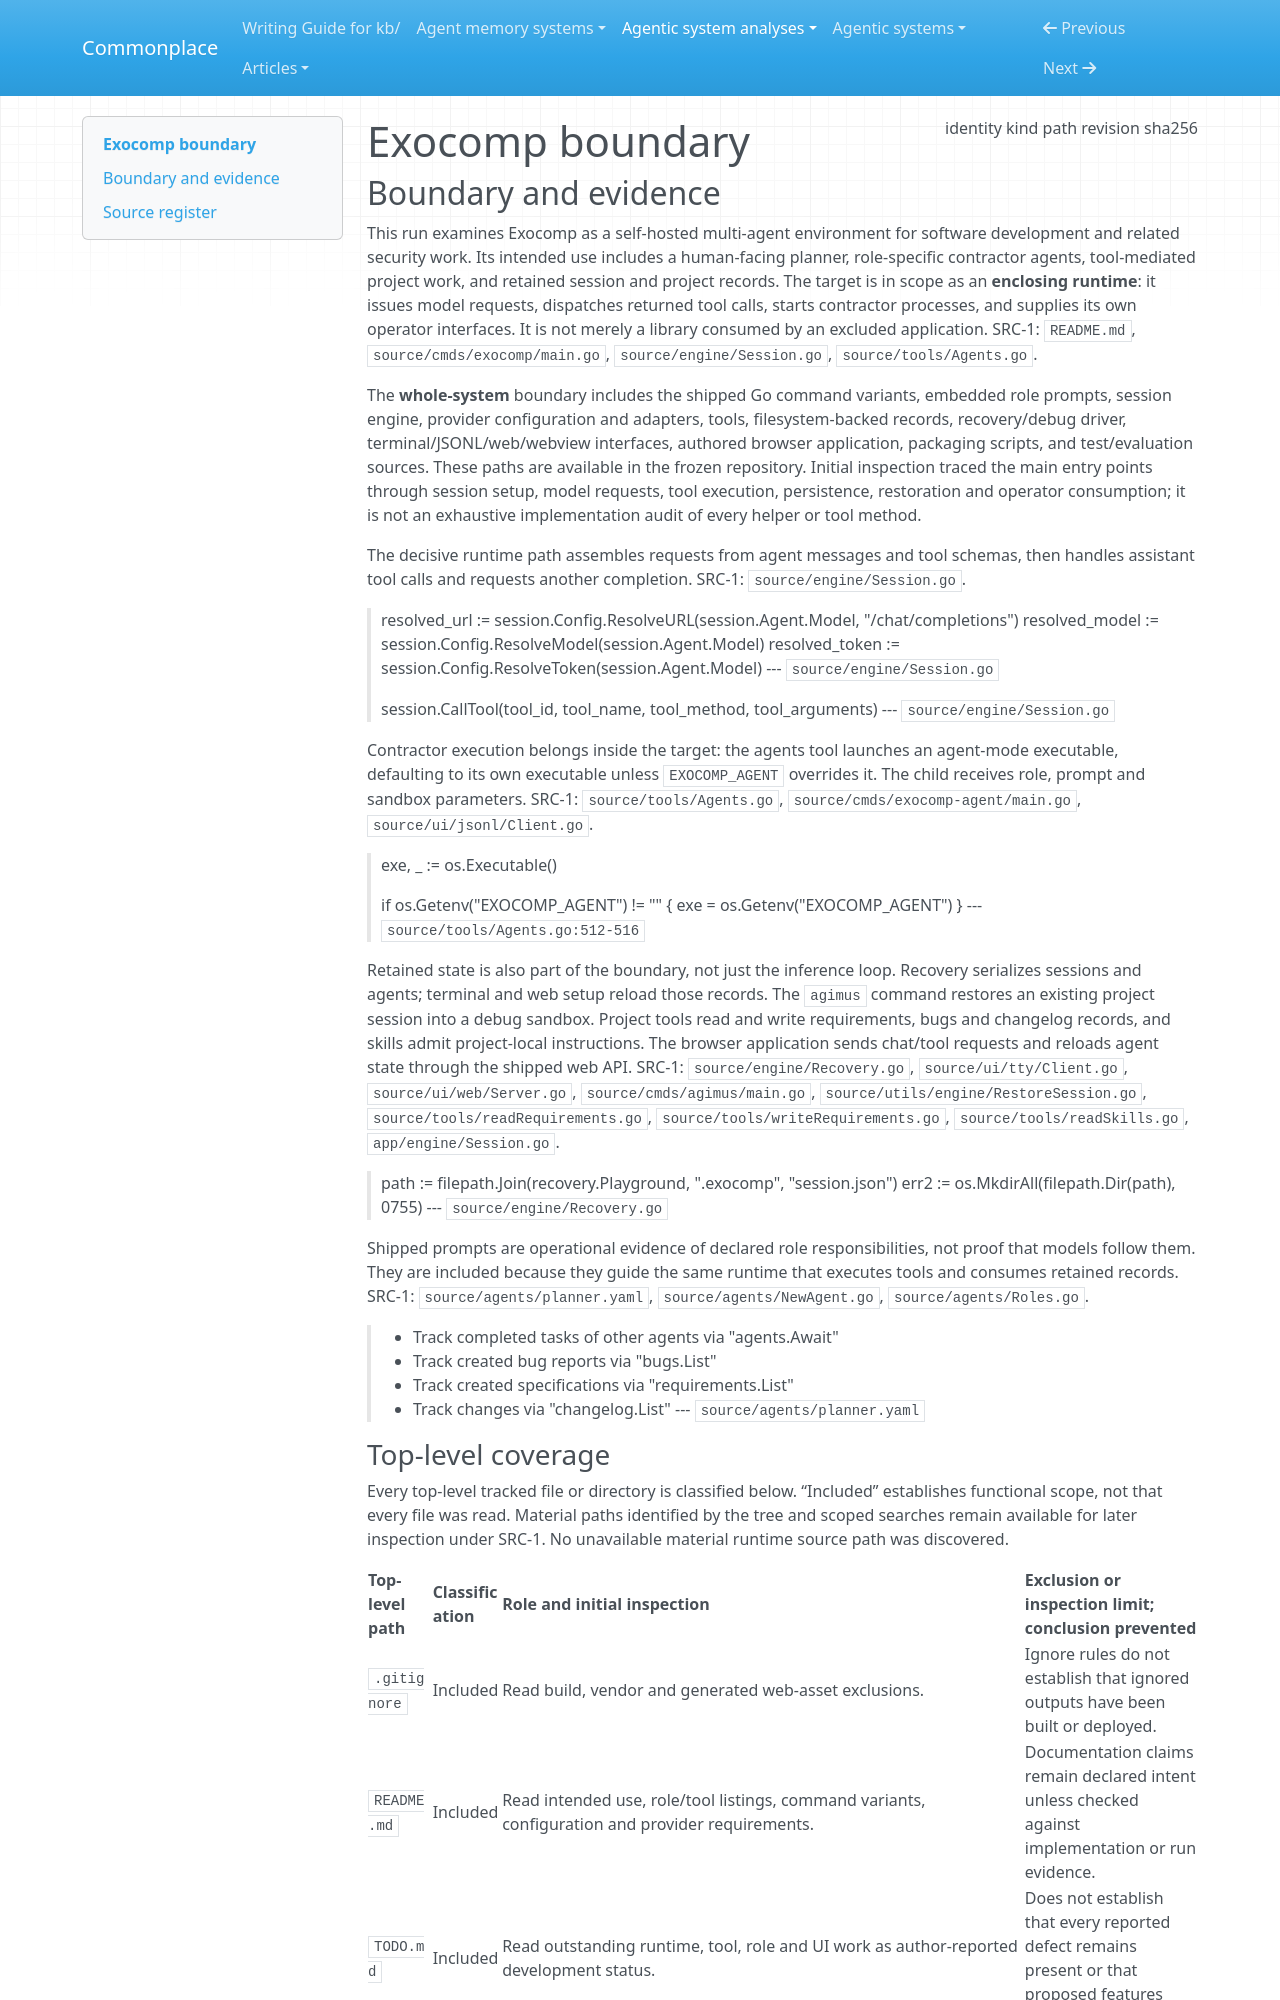

repository: zby/commonplace · page: agentic-system-analyses/retained/cookiengineer--exocomp/boundary/index.html · generator: mkdocs

---
type: agentic-system-analyses/types/agentic-system-boundary.md
description: "Exocomp's shipped multi-agent runtime, retained project state and operator clients at commit b36f7ba1f3e2eee25bbcd2711db7d2d5d4824251."
run-id: AAS-2026-10-14-exocomp-692bb27c35f9-01
result-disposition: complete
target-class: enclosing runtime
boundary-kind: whole-system
reviewed-boundary: b36f7ba1f3e2eee25bbcd2711db7d2d5d4824251
analysis-cutoff: "2026-10-14"
evidence-tier: code-grounded
source:
  identity: https://github.com/cookiengineer/exocomp
  kind: git
  path: /home/zby/llm/commonplace/.commonplace/worktrees/exocomp-692bb27c35f9/related-systems/cookiengineer--exocomp
  revision: b36f7ba1f3e2eee25bbcd2711db7d2d5d4824251
  sha256: null
---

# Exocomp boundary

## Boundary and evidence

This run examines Exocomp as a self-hosted multi-agent environment for software development and related security work. Its intended use includes a human-facing planner, role-specific contractor agents, tool-mediated project work, and retained session and project records. The target is in scope as an **enclosing runtime**: it issues model requests, dispatches returned tool calls, starts contractor processes, and supplies its own operator interfaces. It is not merely a library consumed by an excluded application. SRC-1: `README.md`, `source/cmds/exocomp/main.go`, `source/engine/Session.go`, `source/tools/Agents.go`.

The **whole-system** boundary includes the shipped Go command variants, embedded role prompts, session engine, provider configuration and adapters, tools, filesystem-backed records, recovery/debug driver, terminal/JSONL/web/webview interfaces, authored browser application, packaging scripts, and test/evaluation sources. These paths are available in the frozen repository. Initial inspection traced the main entry points through session setup, model requests, tool execution, persistence, restoration and operator consumption; it is not an exhaustive implementation audit of every helper or tool method.

The decisive runtime path assembles requests from agent messages and tool schemas, then handles assistant tool calls and requests another completion. SRC-1: `source/engine/Session.go`.

> resolved_url := session.Config.ResolveURL(session.Agent.Model, "/chat/completions")
> resolved_model := session.Config.ResolveModel(session.Agent.Model)
> resolved_token := session.Config.ResolveToken(session.Agent.Model)
> --- `source/engine/Session.go`

> session.CallTool(tool_id, tool_name, tool_method, tool_arguments)
> --- `source/engine/Session.go`

Contractor execution belongs inside the target: the agents tool launches an agent-mode executable, defaulting to its own executable unless `EXOCOMP_AGENT` overrides it. The child receives role, prompt and sandbox parameters. SRC-1: `source/tools/Agents.go`, `source/cmds/exocomp-agent/main.go`, `source/ui/jsonl/Client.go`.

> exe, _ := os.Executable()
>
> if os.Getenv("EXOCOMP_AGENT") != "" {
>     exe = os.Getenv("EXOCOMP_AGENT")
> }
> --- `source/tools/Agents.go:512-516`

Retained state is also part of the boundary, not just the inference loop. Recovery serializes sessions and agents; terminal and web setup reload those records. The `agimus` command restores an existing project session into a debug sandbox. Project tools read and write requirements, bugs and changelog records, and skills admit project-local instructions. The browser application sends chat/tool requests and reloads agent state through the shipped web API. SRC-1: `source/engine/Recovery.go`, `source/ui/tty/Client.go`, `source/ui/web/Server.go`, `source/cmds/agimus/main.go`, `source/utils/engine/RestoreSession.go`, `source/tools/readRequirements.go`, `source/tools/writeRequirements.go`, `source/tools/readSkills.go`, `app/engine/Session.go`.

> path := filepath.Join(recovery.Playground, ".exocomp", "session.json")
> err2 := os.MkdirAll(filepath.Dir(path), 0755)
> --- `source/engine/Recovery.go`

Shipped prompts are operational evidence of declared role responsibilities, not proof that models follow them. They are included because they guide the same runtime that executes tools and consumes retained records. SRC-1: `source/agents/planner.yaml`, `source/agents/NewAgent.go`, `source/agents/Roles.go`.

> - Track completed tasks of other agents via "agents.Await"
> - Track created bug reports via "bugs.List"
> - Track created specifications via "requirements.List"
> - Track changes via "changelog.List"
> --- `source/agents/planner.yaml`
